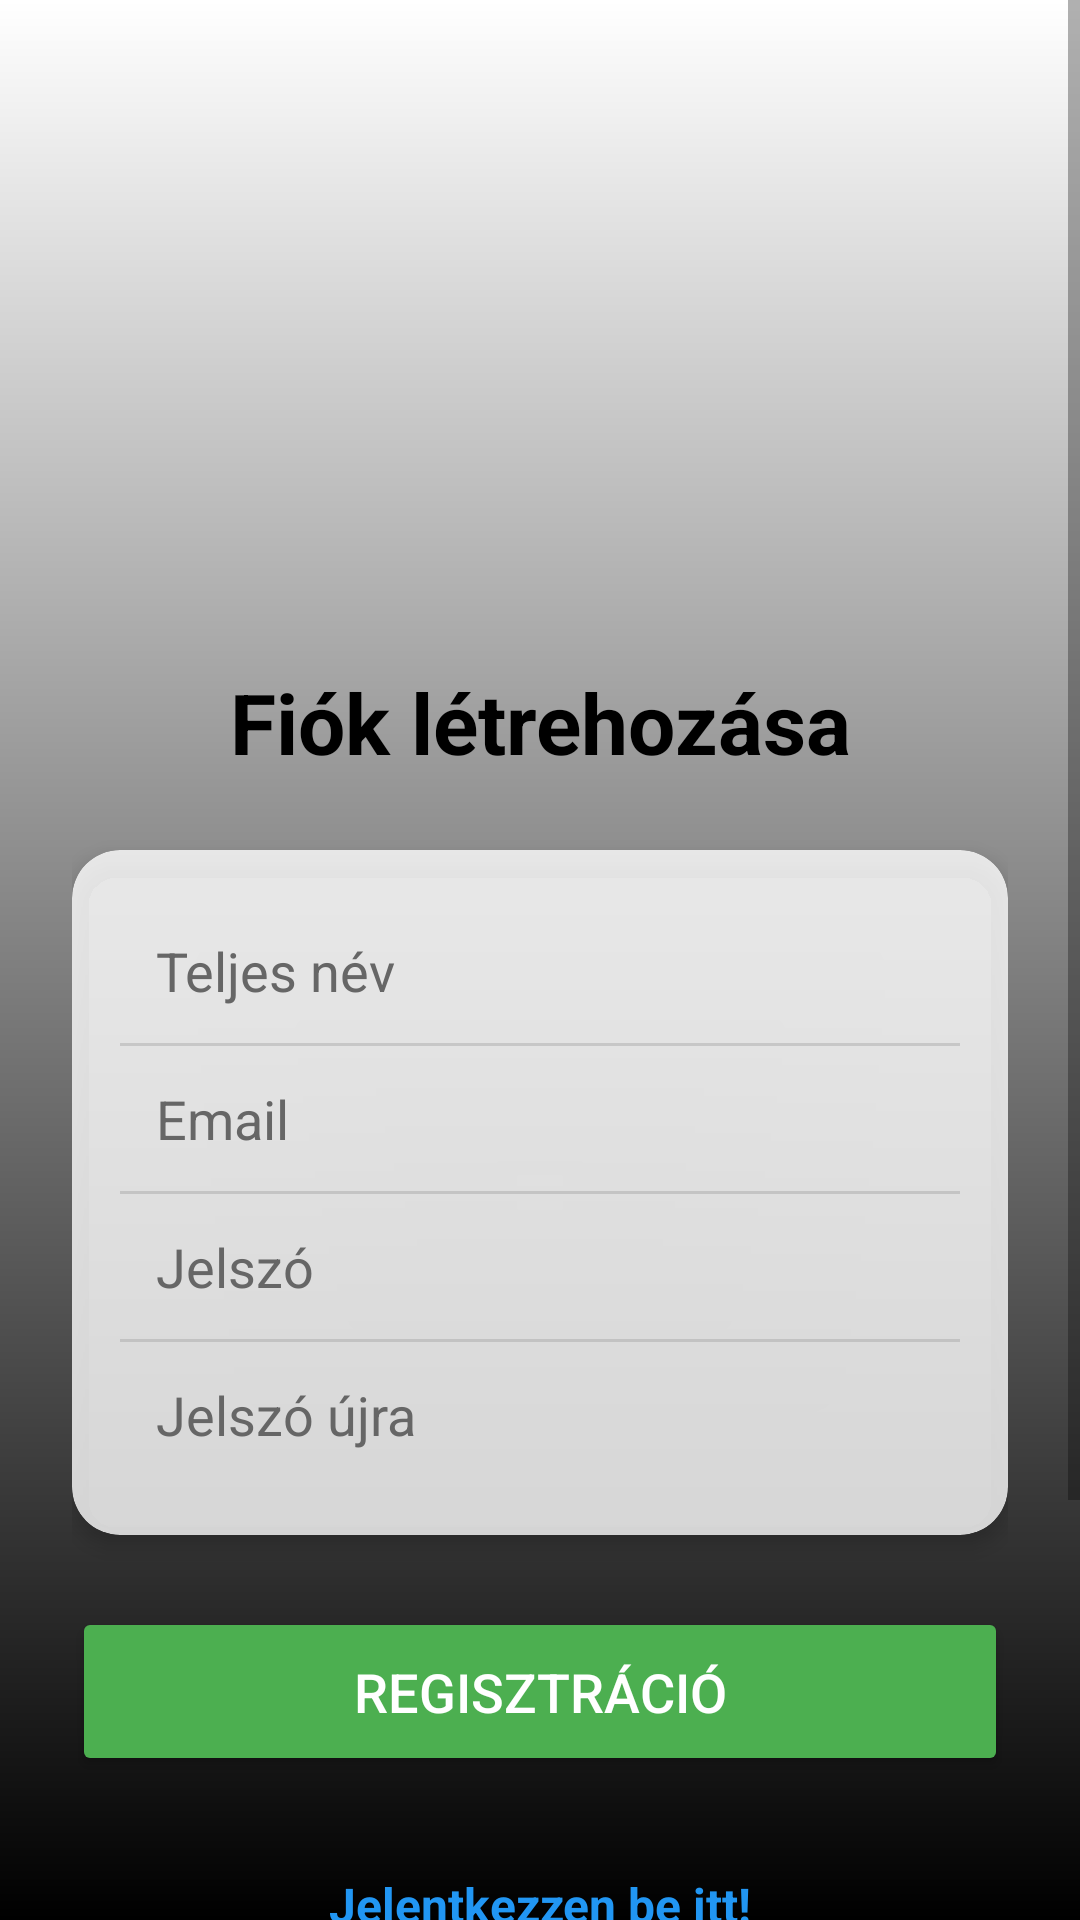

Layout XML and referenced resources for this Android screen:
<!-- AndroidManifest.xml: application theme Theme.SZAKDOLGOZAT -->
<!-- res/layout/activity_register.xml -->
<?xml version="1.0" encoding="utf-8"?>
<ScrollView xmlns:android="http://schemas.android.com/apk/res/android"
    xmlns:app="http://schemas.android.com/apk/res-auto"
    xmlns:tools="http://schemas.android.com/tools"
    android:layout_width="match_parent"
    android:layout_height="match_parent"
    android:fillViewport="true"
    android:background="@drawable/login_background">

    <androidx.constraintlayout.widget.ConstraintLayout
        android:id="@+id/main"
        android:layout_width="match_parent"
        android:layout_height="wrap_content"
        android:padding="24dp"
        tools:context=".UI.auth.Register">

        <ImageView
            android:id="@+id/icon_account"
            android:layout_width="200dp"
            android:layout_height="150dp"
            android:layout_marginTop="32dp"
            android:src="@drawable/login_icon"
            app:layout_constraintEnd_toEndOf="parent"
            app:layout_constraintStart_toStartOf="parent"
            app:layout_constraintTop_toTopOf="parent" />

        <TextView
            android:id="@+id/register_title"
            android:layout_width="wrap_content"
            android:layout_height="wrap_content"
            android:layout_marginTop="16dp"
            android:text="@string/register_title"
            android:textColor="@color/text_main"
            android:textSize="28sp"
            android:textStyle="bold"
            app:layout_constraintEnd_toEndOf="parent"
            app:layout_constraintStart_toStartOf="parent"
            app:layout_constraintTop_toBottomOf="@id/icon_account" />

        <androidx.cardview.widget.CardView
            android:id="@+id/input_card"
            android:layout_width="match_parent"
            android:layout_height="wrap_content"
            android:layout_marginTop="24dp"
            app:cardBackgroundColor="@color/card_bg"
            app:cardCornerRadius="16dp"
            app:cardElevation="4dp"
            app:layout_constraintTop_toBottomOf="@id/register_title">

            <LinearLayout
                android:layout_width="match_parent"
                android:layout_height="wrap_content"
                android:orientation="vertical"
                android:padding="16dp">

                <EditText
                    android:id="@+id/teljes_nev"
                    android:layout_width="match_parent"
                    android:layout_height="wrap_content"
                    android:background="@android:color/transparent"
                    android:hint="@string/registerName"
                    android:inputType="textPersonName"
                    android:padding="12dp"
                    android:textColor="@color/text_main"
                    android:textColorHint="@color/text_sub"
                    android:textSize="18sp" />

                <View
                    android:layout_width="match_parent"
                    android:layout_height="1dp"
                    android:background="@color/gray"
                    android:alpha="0.3" />

                <EditText
                    android:id="@+id/Email_input"
                    android:layout_width="match_parent"
                    android:layout_height="wrap_content"
                    android:background="@android:color/transparent"
                    android:hint="@string/registerEmail"
                    android:inputType="textEmailAddress"
                    android:padding="12dp"
                    android:textColor="@color/text_main"
                    android:textColorHint="@color/text_sub"
                    android:textSize="18sp" />

                <View
                    android:layout_width="match_parent"
                    android:layout_height="1dp"
                    android:background="@color/gray"
                    android:alpha="0.3" />

                <EditText
                    android:id="@+id/Password_input"
                    android:layout_width="match_parent"
                    android:layout_height="wrap_content"
                    android:background="@android:color/transparent"
                    android:hint="@string/registerPassword1"
                    android:inputType="textPassword"
                    android:padding="12dp"
                    android:textColor="@color/text_main"
                    android:textColorHint="@color/text_sub"
                    android:textSize="18sp" />

                <View
                    android:layout_width="match_parent"
                    android:layout_height="1dp"
                    android:background="@color/gray"
                    android:alpha="0.3" />

                <EditText
                    android:id="@+id/Password_Verify_input"
                    android:layout_width="match_parent"
                    android:layout_height="wrap_content"
                    android:background="@android:color/transparent"
                    android:hint="@string/registerPassword2"
                    android:inputType="textPassword"
                    android:padding="12dp"
                    android:textColor="@color/text_main"
                    android:textColorHint="@color/text_sub"
                    android:textSize="18sp" />
            </LinearLayout>
        </androidx.cardview.widget.CardView>

        <Button
            android:id="@+id/Register_Button"
            android:layout_width="match_parent"
            android:layout_height="wrap_content"
            android:layout_marginTop="24dp"
            android:backgroundTint="@color/primary_green"
            android:padding="16dp"
            android:text="@string/registerRegister"
            android:textColor="@color/white"
            android:textSize="18sp"
            app:cornerRadius="12dp"
            app:layout_constraintTop_toBottomOf="@id/input_card" />

        <TextView
            android:id="@+id/Login_Button"
            android:layout_width="wrap_content"
            android:layout_height="wrap_content"
            android:layout_marginTop="24dp"
            android:clickable="true"
            android:focusable="true"
            android:padding="8dp"
            android:text="@string/registerLogin"
            android:textColor="@color/secondary_blue"
            android:textSize="16sp"
            android:textStyle="bold"
            app:layout_constraintEnd_toEndOf="parent"
            app:layout_constraintStart_toStartOf="parent"
            app:layout_constraintTop_toBottomOf="@+id/Register_Button" />

        <TextView
            android:id="@+id/google_text"
            android:layout_width="wrap_content"
            android:layout_height="wrap_content"
            android:layout_marginTop="8dp"
            android:text="@string/registerText"
            android:textColor="@color/text_main"
            android:textSize="16sp"
            app:layout_constraintEnd_toEndOf="parent"
            app:layout_constraintStart_toStartOf="parent"
            app:layout_constraintTop_toBottomOf="@+id/Login_Button" />

        <ImageButton
            android:id="@+id/google_btn"
            android:layout_width="64dp"
            android:layout_height="64dp"
            android:layout_marginTop="16dp"
            android:layout_marginBottom="32dp"
            android:background="?attr/selectableItemBackgroundBorderless"
            android:scaleType="fitCenter"
            android:src="@drawable/google"
            app:layout_constraintBottom_toBottomOf="parent"
            app:layout_constraintEnd_toEndOf="parent"
            app:layout_constraintStart_toStartOf="parent"
            app:layout_constraintTop_toBottomOf="@+id/google_text" />

    </androidx.constraintlayout.widget.ConstraintLayout>
</ScrollView>
<!-- resources referenced by this layout -->
<resources>
  <color name="card_bg">#CCFFFFFF</color>
  <color name="gray">#888888</color>
  <color name="primary_green">#4CAF50</color>
  <color name="secondary_blue">#2196F3</color>
  <color name="text_main">#000000</color>
  <color name="text_sub">#666666</color>
  <color name="white">#FFFFFFFF</color>
  <!-- drawable login_background (drawable) -->
  <?xml version="1.0" encoding="utf-8"?>
  <shape xmlns:android="http://schemas.android.com/apk/res/android">
  
      <gradient android:type="linear" android:angle="270" android:startColor="#ffffff" android:endColor="#000000"/>
  
  </shape>
  <string name="registerEmail">Email</string>
  <string name="registerLogin">Jelentkezzen be itt!</string>
  <string name="registerName">Teljes név</string>
  <string name="registerPassword1">Jelszó</string>
  <string name="registerPassword2">Jelszó újra</string>
  <string name="registerRegister">Regisztráció</string>
  <string name="registerText">Vagy jelentkezzen be google-el!</string>
  <string name="register_title">Fiók létrehozása</string>
  <style name="Theme.SZAKDOLGOZAT" parent="Theme.MaterialComponents.DayNight.NoActionBar">
          
          <item name="colorPrimary">@color/primary_green</item>
          <item name="colorPrimaryVariant">@color/primary_dark_green</item>
          <item name="colorOnPrimary">@color/white</item>
          <item name="colorSecondary">@color/secondary_blue</item>
          <item name="colorOnSecondary">@color/white</item>
  
          
          <item name="colorSurface">@color/glass_white</item>
          <item name="colorOnSurface">@color/black</item>
          <item name="android:textColorPrimary">@color/black</item>
  
          
          <item name="android:statusBarColor">@android:color/transparent</item>
          <item name="android:windowLightStatusBar" tools:targetApi="m">true</item>
      </style>
  <color name="primary_dark_green">#388E3C</color>
  <color name="glass_white">#CCFFFFFF</color>
  <color name="black">#FF000000</color>
</resources>
